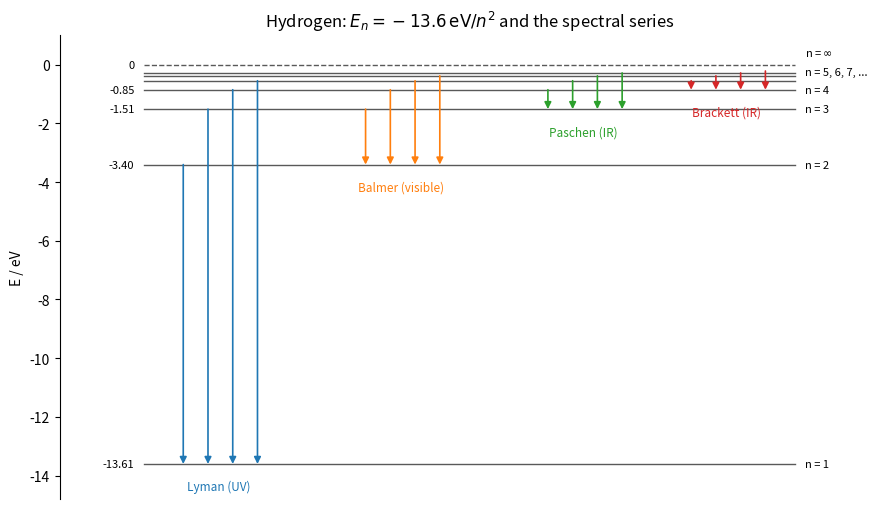

The script that saved this image:
"""Energy levels of hydrogen and the first spectral series."""

import numpy as np
import matplotlib.pyplot as plt

E1 = -13.606  # eV
fig, ax = plt.subplots(figsize=(9, 5.2))

nmax = 7
for n in range(1, nmax + 1):
    E = E1 / n**2
    ax.plot([0, 10], [E, E], color="0.35", lw=1.0)
    if n <= 4:
        ax.text(10.15, E, f"n = {n}", va="center", fontsize=8)
    if n <= 4:
        ax.text(-0.15, E, f"{E:.2f}", va="center", ha="right", fontsize=8)
ax.plot([0, 10], [0, 0], color="0.35", lw=1.0, ls="--")
ax.text(10.15, -0.25, r"n = 5, 6, 7, ...", va="center", fontsize=8)
ax.text(10.15, 0.4, r"n = $\infty$", va="center", fontsize=8)
ax.text(-0.15, 0, "0", va="center", ha="right", fontsize=8)

series = [("Lyman (UV)", 1, 0.6), ("Balmer (visible)", 2, 3.4), ("Paschen (IR)", 3, 6.2), ("Brackett (IR)", 4, 8.4)]
for i, (name, nf, x0) in enumerate(series):
    Ef = E1 / nf**2
    for j, ni in enumerate(range(nf + 1, nf + 5)):
        Ei = E1 / ni**2
        x = x0 + 0.38 * j
        ax.annotate("", xy=(x, Ef), xytext=(x, Ei),
                    arrowprops=dict(arrowstyle="-|>", color=f"C{i}", lw=1.2, shrinkA=0, shrinkB=0))
    ax.text(x0 + 0.55, Ef - 0.55, name, ha="center", va="top", fontsize=8.5, color=f"C{i}")

ax.set_xlim(-1.3, 11.3)
ax.set_ylim(-14.8, 1.0)
ax.set_xticks([])
ax.set_ylabel("E / eV")
ax.set_title(r"Hydrogen: $E_n = -13.6\,\mathrm{eV}/n^2$ and the spectral series")
for s in ["top", "right", "bottom"]:
    ax.spines[s].set_visible(False)

fig.tight_layout()
